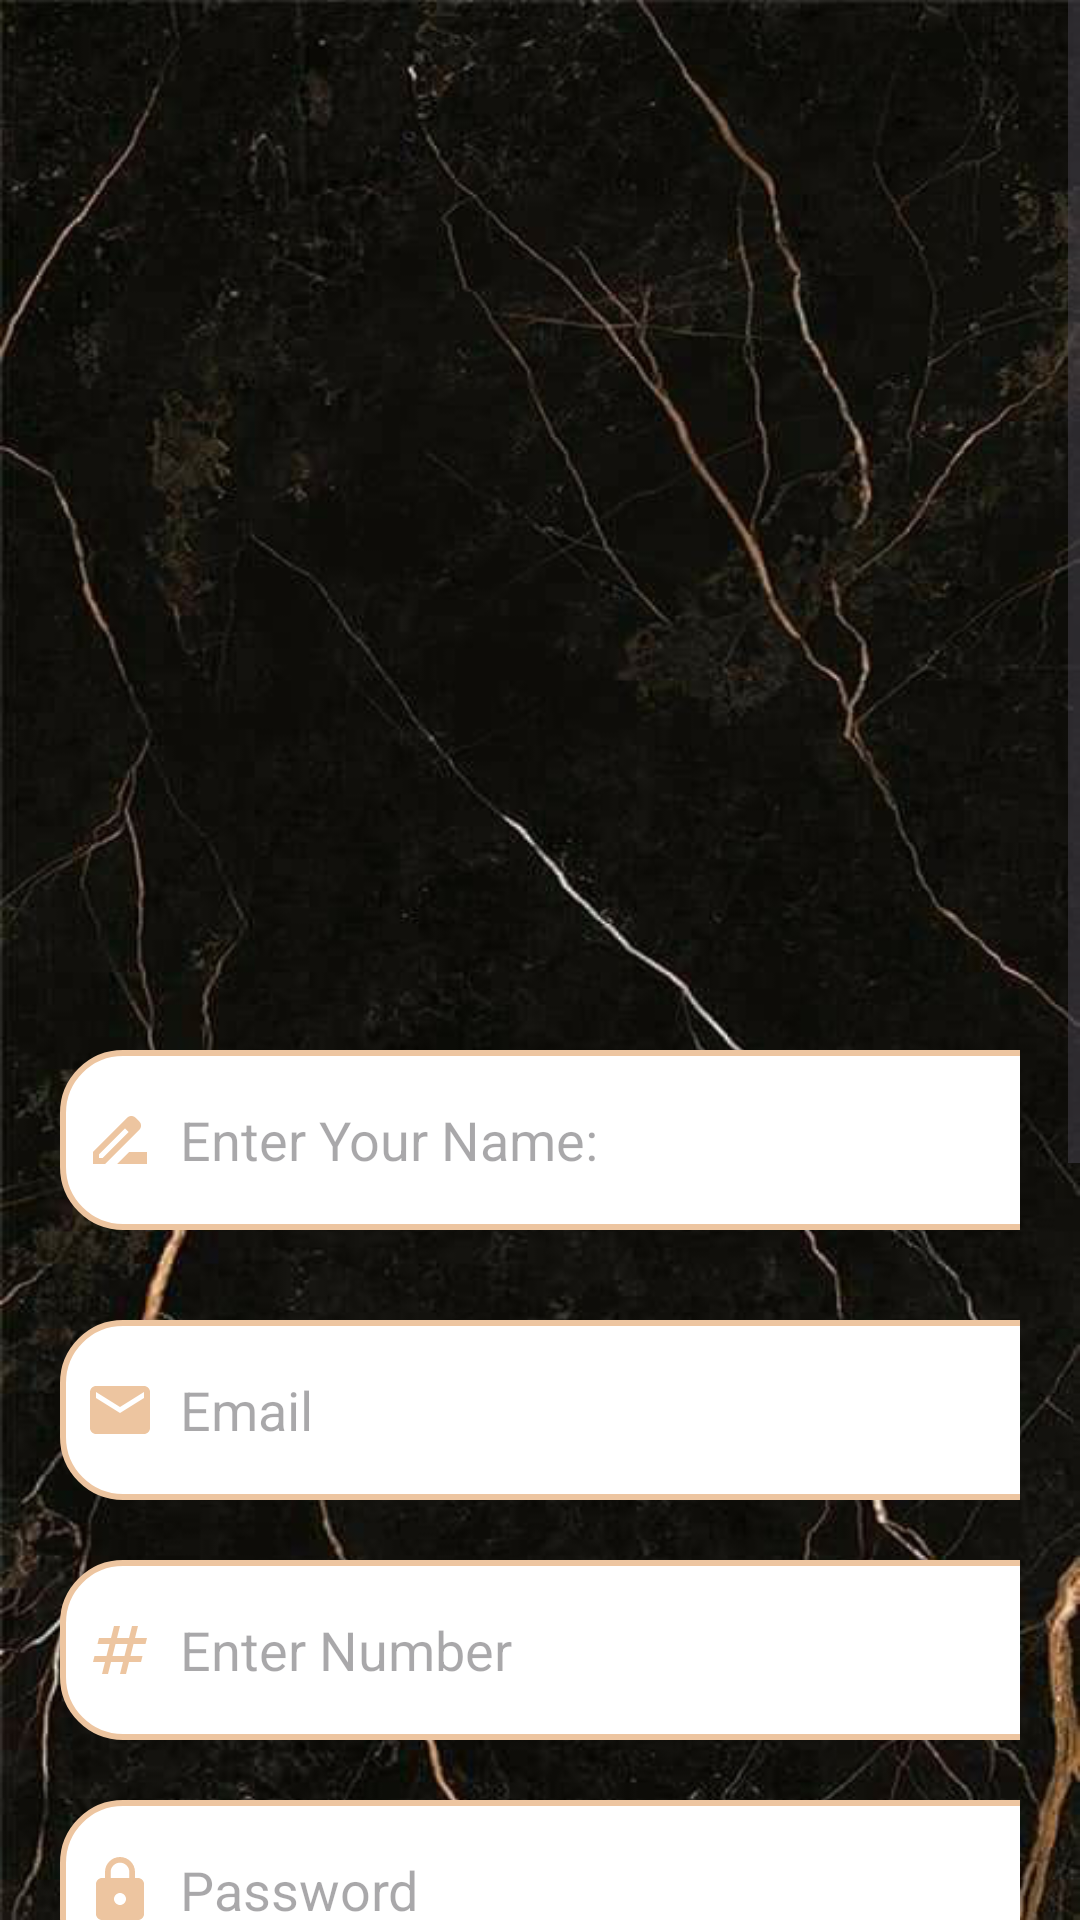

Android layout source for this screen:
<!-- AndroidManifest.xml: application theme Theme.MyFinalProject -->
<!-- res/layout/activity_register.xml -->
<?xml version="1.0" encoding="utf-8"?>
<ScrollView
    xmlns:android="http://schemas.android.com/apk/res/android"
    xmlns:app="http://schemas.android.com/apk/res-auto"
    xmlns:tools="http://schemas.android.com/tools"
    android:layout_width="match_parent"
    android:layout_height="match_parent"
    android:orientation="vertical"
    android:background="@drawable/background2"
    tools:context=".RegisterActivity">

    <LinearLayout
        android:layout_width="match_parent"
        android:layout_height="wrap_content"
        android:orientation="vertical">

        <LinearLayout
            android:layout_width="match_parent"
            android:layout_height="wrap_content"
            android:layout_marginTop="300dp"
            android:orientation="vertical"
            android:padding="20dp">

            <EditText
                android:id="@+id/txtName"
                android:layout_width="350dp"
                android:layout_height="60dp"
                android:layout_marginTop="30dp"
                android:background="@drawable/beige_border"
                android:drawablePadding="8dp"
                android:hint="Enter Your Name:"
                android:drawableLeft="@drawable/baseline_drive_file_rename_outline_24"
                android:padding="8dp" />
            <EditText
                android:id="@+id/txtemail"
                android:layout_width="350dp"
                android:layout_height="60dp"
                android:layout_marginTop="30dp"
                android:background="@drawable/beige_border"
                android:drawableLeft="@drawable/baseline_email_24"
                android:drawablePadding="8dp"
                android:hint="Email"
                android:padding="8dp" />
            <EditText
                android:id="@+id/txtNumber"
                android:layout_width="350dp"
                android:layout_height="60dp"
                android:layout_marginTop="20dp"
                android:background="@drawable/beige_border"
                android:drawablePadding="8dp"
                android:hint="Enter Number"
                android:drawableLeft="@drawable/baseline_numbers_24"
                android:padding="8dp" />


            <EditText
                android:id="@+id/txtPassword"
                android:layout_width="350dp"
                android:layout_height="60dp"
                android:layout_marginTop="20dp"
                android:background="@drawable/beige_border"
                android:drawableLeft="@drawable/baseline_lock_24"
                android:drawablePadding="8dp"
                android:hint="Password"
                android:inputType="textPassword"
                android:padding="8dp" />

            <EditText
                android:id="@+id/txtConfirm"
                android:layout_width="350dp"
                android:layout_height="60dp"
                android:layout_marginTop="20dp"
                android:background="@drawable/beige_border"
                android:drawableLeft="@drawable/baseline_password_24"
                android:drawablePadding="8dp"
                android:hint="Confirm Password"
                android:inputType="textPassword"
                android:padding="8dp" />

            <Button
                android:id="@+id/register_button"
                android:layout_width="350dp"
                android:layout_height="70dp"
                android:layout_marginTop="30dp"
                android:text="Sign Up"
                android:textSize="18sp"
                app:cornerRadius="30dp"
                android:backgroundTint="@color/creamy"
                android:textColor="@color/black"/>


            <TextView
                android:id="@+id/loginRedirectText"
                android:layout_width="wrap_content"
                android:layout_height="wrap_content"
                android:layout_gravity="center"
                android:layout_marginTop="8dp"
                android:padding="8dp"
                android:text="Already an user? Login"
                android:textColor="@color/beige"
                android:textSize="18sp" />
            <Button
                android:id="@+id/login_button"
                android:layout_width="350dp"
                android:layout_height="70dp"
                android:layout_marginTop="30dp"
                android:text="Log In"
                android:textSize="18sp"
                app:cornerRadius="30dp"
                android:backgroundTint="@color/creamy"
                android:textColor="@color/black"/>


            <Button
                android:id="@+id/add"
                android:onClick="add_hotel"
                android:layout_width="match_parent"
                android:layout_height="wrap_content"
                android:text="RegisterAs a Hotel"
                android:backgroundTint="@color/creamy"
                android:textColor="@color/black"/>
        </LinearLayout>
    </LinearLayout>
</ScrollView>
<!-- resources referenced by this layout -->
<resources>
  <color name="beige">#EDC5A0</color>
  <color name="black">#FF000000</color>
  <color name="creamy">#FFE3B3</color>
  <!-- drawable background2: png bitmap (drawable, 370947 bytes) -->
  <!-- drawable baseline_drive_file_rename_outline_24 (drawable) -->
  <vector android:height="24dp" android:tint="#EDC5A0"
      android:viewportHeight="24" android:viewportWidth="24"
      android:width="24dp" xmlns:android="http://schemas.android.com/apk/res/android">
      <path android:fillColor="@android:color/white" android:pathData="M18.41,5.8L17.2,4.59c-0.78,-0.78 -2.05,-0.78 -2.83,0l-2.68,2.68L3,15.96V20h4.04l8.74,-8.74 2.63,-2.63c0.79,-0.78 0.79,-2.05 0,-2.83zM6.21,18H5v-1.21l8.66,-8.66 1.21,1.21L6.21,18zM11,20l4,-4h6v4H11z"/>
  </vector>
  <!-- drawable baseline_email_24 (drawable) -->
  <vector android:height="24dp" android:tint="#EDC5A0"
      android:viewportHeight="24" android:viewportWidth="24"
      android:width="24dp" xmlns:android="http://schemas.android.com/apk/res/android">
      <path android:fillColor="@android:color/white" android:pathData="M20,4L4,4c-1.1,0 -1.99,0.9 -1.99,2L2,18c0,1.1 0.9,2 2,2h16c1.1,0 2,-0.9 2,-2L22,6c0,-1.1 -0.9,-2 -2,-2zM20,8l-8,5 -8,-5L4,6l8,5 8,-5v2z"/>
  </vector>
  <!-- drawable baseline_lock_24 (drawable) -->
  <vector android:height="24dp" android:tint="#EDC5A0"
      android:viewportHeight="24" android:viewportWidth="24"
      android:width="24dp" xmlns:android="http://schemas.android.com/apk/res/android">
      <path android:fillColor="@android:color/white" android:pathData="M18,8h-1L17,6c0,-2.76 -2.24,-5 -5,-5S7,3.24 7,6v2L6,8c-1.1,0 -2,0.9 -2,2v10c0,1.1 0.9,2 2,2h12c1.1,0 2,-0.9 2,-2L20,10c0,-1.1 -0.9,-2 -2,-2zM12,17c-1.1,0 -2,-0.9 -2,-2s0.9,-2 2,-2 2,0.9 2,2 -0.9,2 -2,2zM15.1,8L8.9,8L8.9,6c0,-1.71 1.39,-3.1 3.1,-3.1 1.71,0 3.1,1.39 3.1,3.1v2z"/>
  </vector>
  <!-- drawable baseline_numbers_24 (drawable) -->
  <vector android:height="24dp" android:tint="#EDC5A0"
      android:viewportHeight="24" android:viewportWidth="24"
      android:width="24dp" xmlns:android="http://schemas.android.com/apk/res/android">
      <path android:fillColor="@android:color/white" android:pathData="M20.5,10L21,8h-4l1,-4h-2l-1,4h-4l1,-4h-2L9,8H5l-0.5,2h4l-1,4h-4L3,16h4l-1,4h2l1,-4h4l-1,4h2l1,-4h4l0.5,-2h-4l1,-4H20.5zM13.5,14h-4l1,-4h4L13.5,14z"/>
  </vector>
  <!-- drawable baseline_password_24 (drawable) -->
  <vector android:height="24dp" android:tint="#EDC5A0"
      android:viewportHeight="24" android:viewportWidth="24"
      android:width="24dp" xmlns:android="http://schemas.android.com/apk/res/android">
      <path android:fillColor="@android:color/white" android:pathData="M2,17h20v2H2V17zM3.15,12.95L4,11.47l0.85,1.48l1.3,-0.75L5.3,10.72H7v-1.5H5.3l0.85,-1.47L4.85,7L4,8.47L3.15,7l-1.3,0.75L2.7,9.22H1v1.5h1.7L1.85,12.2L3.15,12.95zM9.85,12.2l1.3,0.75L12,11.47l0.85,1.48l1.3,-0.75l-0.85,-1.48H15v-1.5h-1.7l0.85,-1.47L12.85,7L12,8.47L11.15,7l-1.3,0.75l0.85,1.47H9v1.5h1.7L9.85,12.2zM23,9.22h-1.7l0.85,-1.47L20.85,7L20,8.47L19.15,7l-1.3,0.75l0.85,1.47H17v1.5h1.7l-0.85,1.48l1.3,0.75L20,11.47l0.85,1.48l1.3,-0.75l-0.85,-1.48H23V9.22z"/>
  </vector>
  <!-- drawable beige_border (drawable) -->
  <?xml version="1.0" encoding="utf-8"?>
  <shape xmlns:android="http://schemas.android.com/apk/res/android"
      android:shape="rectangle">
  
      <corners
          android:radius="20dp"/>
      <stroke
          android:color="@color/beige"
          android:width="2dp"/>
      <solid
          android:color="@color/white"/>
  
  </shape>
  <style name="Theme.MyFinalProject" parent="Base.Theme.MyFinalProject" />
  <color name="white">#FFFFFFFF</color>
  <style name="Base.Theme.MyFinalProject" parent="Theme.Material3.DayNight.NoActionBar">
          
          
      </style>
</resources>
